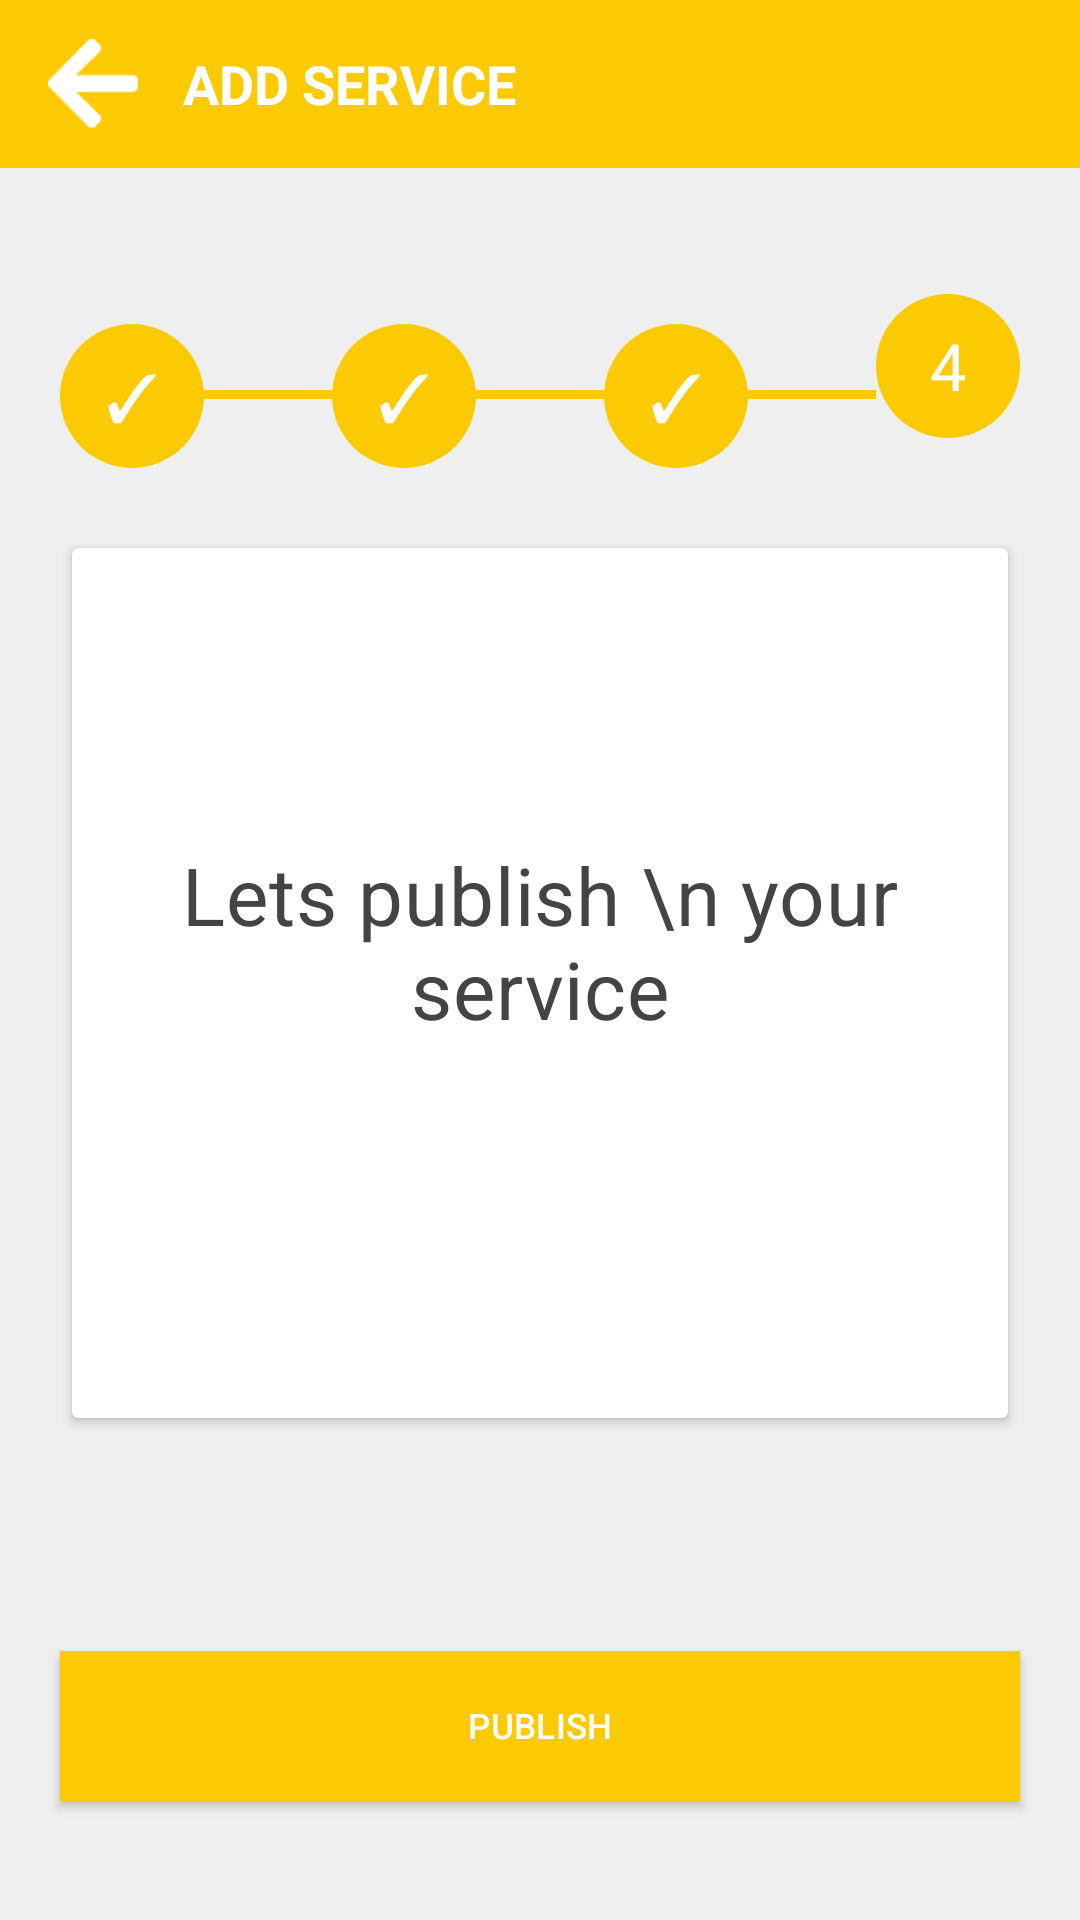

The Android layout XML behind this screen, and the referenced resources:
<!-- AndroidManifest.xml: application theme Theme.AppCompat.Light.NoActionBar -->
<!-- res/layout/fragment_service_step_done.xml -->
<?xml version="1.0" encoding="utf-8"?>
<FrameLayout xmlns:android="http://schemas.android.com/apk/res/android"
    xmlns:app="http://schemas.android.com/apk/res-auto"
    xmlns:tools="http://schemas.android.com/tools"
    android:layout_width="match_parent"
    android:layout_height="match_parent"
    tools:context=".myService.addSevice.stepDone.ServiceStepDoneFragment">

    <android.support.constraint.ConstraintLayout
        android:layout_width="match_parent"
        android:layout_height="match_parent"
        android:background="#efefef">

        <TextView
            android:id="@+id/textView35"
            android:layout_width="48dp"
            android:layout_height="48dp"
            android:layout_marginTop="42dp"
            android:layout_marginEnd="20dp"
            android:layout_marginRight="20dp"
            android:layout_marginBottom="17dp"
            android:background="@drawable/circle_card"
            android:fontFamily="sans-serif"
            android:gravity="center_vertical|center_horizontal"
            android:letterSpacing="0.01"
            android:text="4"
            android:textColor="#ffffff"
            android:textSize="21.7sp"
            android:textStyle="normal"
            app:layout_constraintBottom_toTopOf="@+id/cardView4"
            app:layout_constraintEnd_toEndOf="parent"
            app:layout_constraintStart_toEndOf="@+id/divider8"
            app:layout_constraintTop_toBottomOf="@+id/toolbar2" />

        <TextView
            android:id="@+id/textView34"
            android:layout_width="48dp"
            android:layout_height="48dp"
            android:layout_marginTop="42dp"
            android:layout_marginBottom="17dp"
            android:background="@drawable/circle_card"
            android:fontFamily="sans-serif"
            android:gravity="center_vertical|center_horizontal"
            android:letterSpacing="0.01"
            android:text="✓"
            android:textColor="#ffffff"
            android:textSize="21.7sp"
            android:textStyle="normal"
            app:layout_constraintBottom_toTopOf="@+id/cardView4"
            app:layout_constraintEnd_toStartOf="@+id/divider7"
            app:layout_constraintStart_toEndOf="@+id/divider5"
            app:layout_constraintTop_toBottomOf="@+id/toolbar2" />

        <android.support.v7.widget.Toolbar
            android:id="@+id/toolbar2"
            android:layout_width="match_parent"
            android:layout_height="wrap_content"
            android:layout_marginBottom="3dp"
            android:background="@color/goldenrod"
            android:minHeight="?attr/actionBarSize"
            android:theme="?attr/actionBarTheme"
            app:layout_constraintBottom_toTopOf="@+id/imgView"
            app:layout_constraintEnd_toEndOf="parent"
            app:layout_constraintStart_toStartOf="parent"
            app:layout_constraintTop_toTopOf="parent">

            <ImageView
                android:id="@+id/back"
                android:layout_width="wrap_content"
                android:layout_height="wrap_content"
                android:layout_alignParentRight="true"
                android:layout_centerVertical="true"
                android:layout_gravity="left"
                android:background="@drawable/back_copy_20"
                android:padding="15dp"
                android:scaleType="fitCenter"
                tools:layout_editor_absoluteX="72dp"
                tools:layout_editor_absoluteY="13dp" />

            <TextView
                android:id="@+id/titleBar"
                android:layout_width="wrap_content"
                android:layout_height="wrap_content"
                android:layout_alignParentRight="true"
                android:layout_centerVertical="true"
                android:layout_gravity="left"
                android:padding="15dp"
                android:scaleType="fitCenter"
                android:text="Add Service"
                android:textAllCaps="true"
                android:textColor="@color/cardview_light_background"
                android:textSize="18sp"
                android:textStyle="bold"
                tools:layout_editor_absoluteX="72dp"
                tools:layout_editor_absoluteY="13dp" />

        </android.support.v7.widget.Toolbar>

        <TextView
            android:id="@+id/textView30"
            android:layout_width="48dp"
            android:layout_height="48dp"
            android:layout_marginStart="20dp"
            android:layout_marginLeft="20dp"
            android:layout_marginTop="42dp"
            android:layout_marginBottom="17dp"
            android:background="@drawable/circle_card"
            android:fontFamily="sans-serif"
            android:gravity="center_vertical|center_horizontal"
            android:letterSpacing="0.01"
            android:text="✓"
            android:textColor="#ffffff"
            android:textSize="21.7sp"
            android:textStyle="normal"
            app:layout_constraintBottom_toTopOf="@+id/cardView4"
            app:layout_constraintEnd_toStartOf="@+id/divider5"
            app:layout_constraintStart_toStartOf="parent"
            app:layout_constraintTop_toBottomOf="@+id/toolbar2" />

        <TextView
            android:id="@+id/textView32"
            android:layout_width="48dp"
            android:layout_height="48dp"
            android:layout_marginTop="42dp"
            android:layout_marginBottom="17dp"
            android:background="@drawable/circle_card"
            android:fontFamily="sans-serif"
            android:gravity="center_vertical|center_horizontal"
            android:letterSpacing="0.01"
            android:text="✓"
            android:textColor="#ffffff"
            android:textSize="21.7sp"
            android:textStyle="normal"
            app:layout_constraintBottom_toTopOf="@+id/cardView4"
            app:layout_constraintEnd_toStartOf="@+id/divider8"
            app:layout_constraintStart_toEndOf="@+id/divider7"
            app:layout_constraintTop_toBottomOf="@+id/toolbar2" />

        <View
            android:id="@+id/divider5"
            android:layout_width="0dp"
            android:layout_height="3dp"
            android:layout_marginTop="64dp"
            android:layout_marginBottom="40dp"
            android:background="#fbca03"
            app:layout_constraintBottom_toTopOf="@+id/cardView4"
            app:layout_constraintEnd_toStartOf="@+id/textView34"
            app:layout_constraintStart_toEndOf="@+id/textView30"
            app:layout_constraintTop_toBottomOf="@+id/toolbar2" />

        <View
            android:id="@+id/divider7"
            android:layout_width="0dp"
            android:layout_height="3dp"
            android:layout_marginTop="64dp"
            android:layout_marginBottom="40dp"
            android:background="#fbca03"
            app:layout_constraintBottom_toTopOf="@+id/cardView4"
            app:layout_constraintEnd_toStartOf="@+id/textView32"
            app:layout_constraintStart_toEndOf="@+id/textView34"
            app:layout_constraintTop_toBottomOf="@+id/toolbar2" />

        <View
            android:id="@+id/divider8"
            android:layout_width="0dp"
            android:layout_height="3dp"
            android:layout_marginTop="64dp"
            android:layout_marginBottom="40dp"
            android:background="#fbca03"
            app:layout_constraintBottom_toTopOf="@+id/cardView4"
            app:layout_constraintEnd_toStartOf="@+id/textView35"
            app:layout_constraintStart_toEndOf="@+id/textView32"
            app:layout_constraintTop_toBottomOf="@+id/toolbar2" />

        <android.support.v7.widget.CardView
            android:id="@+id/cardView4"
            android:layout_width="0dp"
            android:layout_height="290dp"
            android:layout_marginStart="24dp"
            android:layout_marginLeft="24dp"
            android:layout_marginEnd="24dp"
            android:layout_marginRight="24dp"
            android:layout_marginBottom="38dp"
            app:layout_constraintBottom_toTopOf="@+id/save"
            app:layout_constraintEnd_toEndOf="parent"
            app:layout_constraintHorizontal_bias="0.48"
            app:layout_constraintStart_toStartOf="parent"
            app:layout_constraintTop_toBottomOf="@+id/textView35">

            <android.support.constraint.ConstraintLayout
                android:layout_width="match_parent"
                android:layout_height="match_parent">

                <TextView
                    android:id="@+id/textView36"
                    android:layout_width="0dp"
                    android:layout_height="99dp"
                    android:layout_marginStart="20dp"
                    android:layout_marginLeft="20dp"
                    android:layout_marginTop="21dp"
                    android:layout_marginEnd="20dp"
                    android:layout_marginRight="20dp"
                    android:layout_marginBottom="20dp"
                    android:fontFamily="sans-serif"
                    android:gravity="center_horizontal"
                    android:letterSpacing="0.01"
                    android:text="Lets publish \n your service"
                    android:textColor="#444444"
                    android:textSize="26.7sp"
                    android:textStyle="normal"
                    app:layout_constraintBottom_toBottomOf="parent"
                    app:layout_constraintEnd_toEndOf="parent"
                    app:layout_constraintHorizontal_bias="0.496"
                    app:layout_constraintStart_toStartOf="parent"
                    app:layout_constraintTop_toTopOf="parent"
                    app:layout_constraintVertical_bias="0.51" />

            </android.support.constraint.ConstraintLayout>
        </android.support.v7.widget.CardView>

        <Button
            android:id="@+id/save"
            android:layout_width="0dp"
            android:layout_height="50dp"
            android:layout_marginStart="20dp"
            android:layout_marginLeft="20dp"
            android:layout_marginTop="20dp"
            android:layout_marginEnd="20dp"
            android:layout_marginRight="20dp"
            android:layout_marginBottom="20dp"
            android:background="#fbca03  "
            android:letterSpacing="0.01"
            android:text="Publish"
            android:textColor="#ffffff"
            android:textSize="11.7sp"
            app:layout_constraintBottom_toBottomOf="parent"
            app:layout_constraintEnd_toEndOf="parent"
            app:layout_constraintStart_toStartOf="parent"
            app:layout_constraintTop_toBottomOf="@+id/cardView4"
            app:layout_constraintVertical_bias="0.192" />

    </android.support.constraint.ConstraintLayout>


</FrameLayout>
<!-- resources referenced by this layout -->
<resources>
  <color name="goldenrod">#fbca03</color>
  <!-- drawable back_copy_20: png bitmap (drawable-hdpi, 346 bytes) -->
  <!-- drawable circle_card (drawable) -->
  <?xml version="1.0" encoding="utf-8"?>
  <shape xmlns:android="http://schemas.android.com/apk/res/android"
      android:shape="oval">
      <solid
          android:color="#fbca03"/>
  </shape>
</resources>
